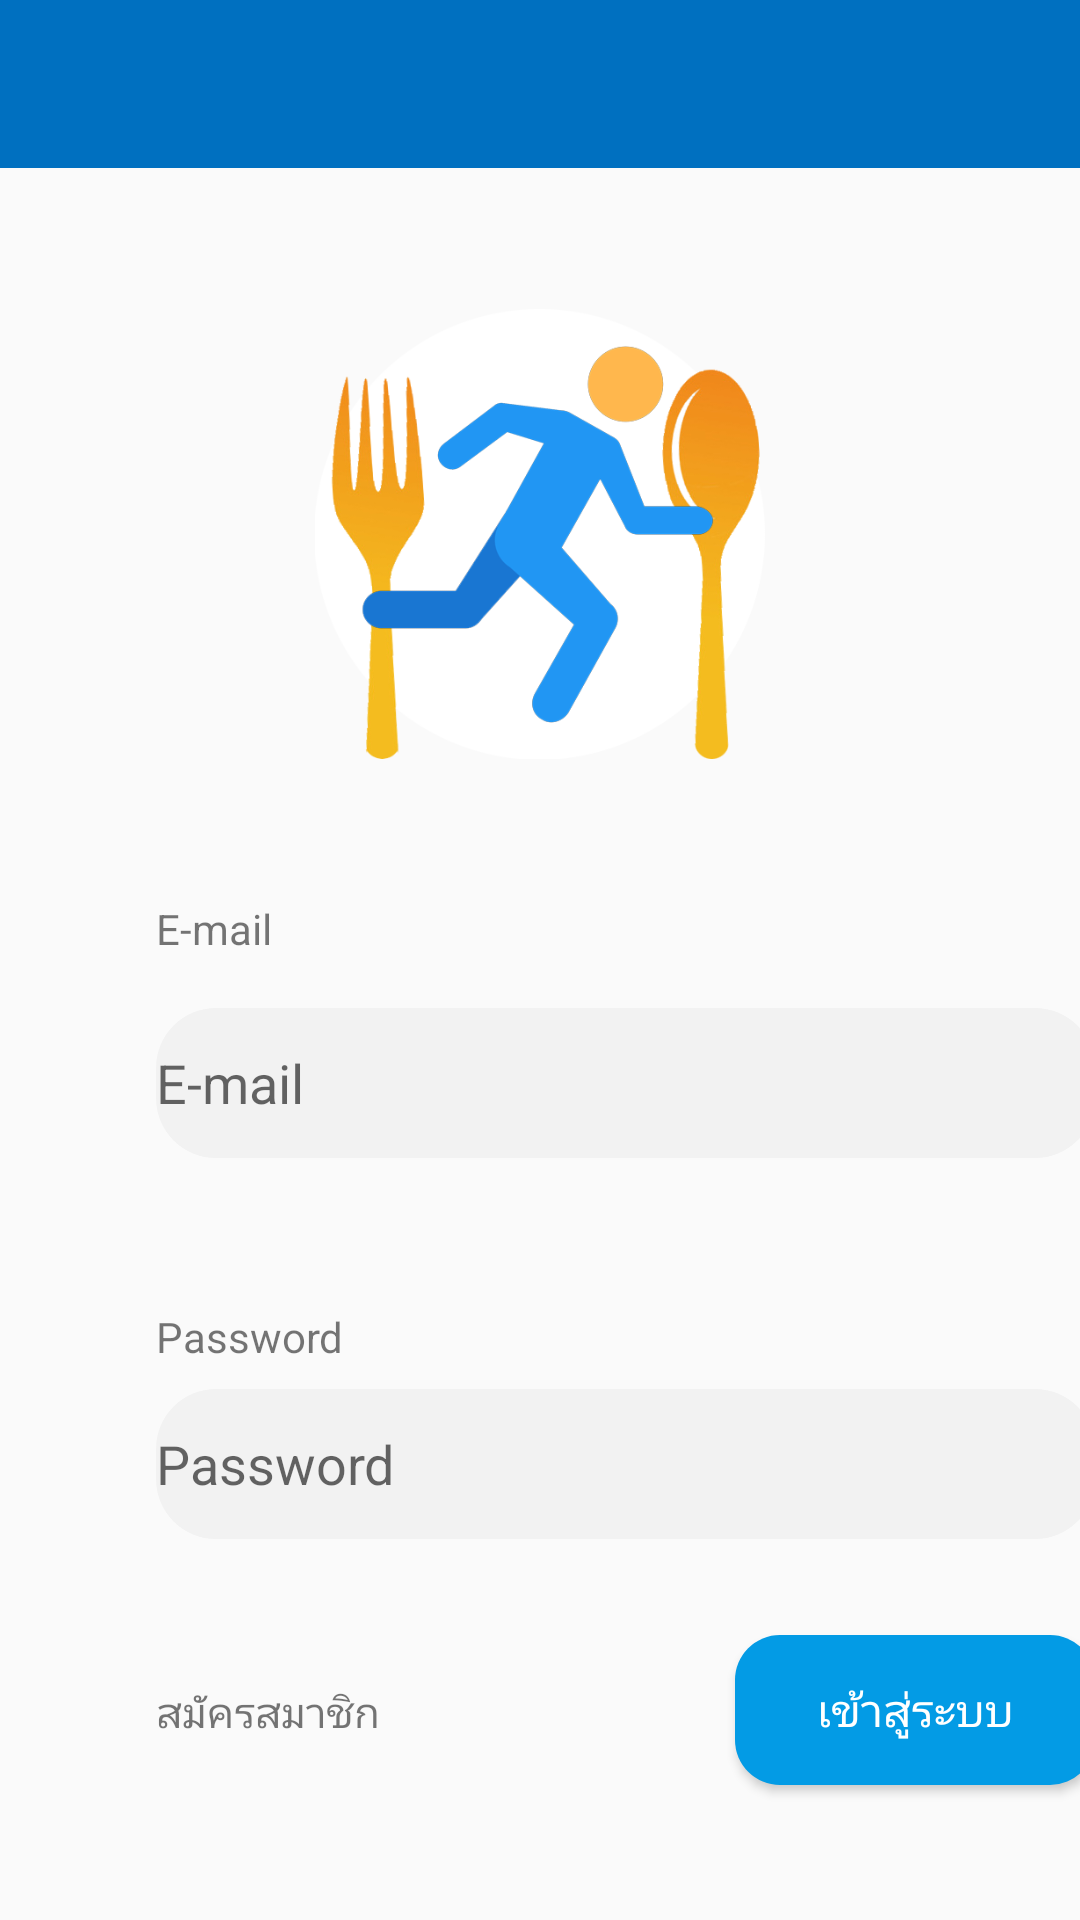

Layout XML and referenced resources for this Android screen:
<!-- AndroidManifest.xml: application theme Theme.AppCompat.Light.NoActionBar -->
<!-- res/layout/activity_login.xml -->
<?xml version="1.0" encoding="utf-8"?>
<android.support.constraint.ConstraintLayout
        xmlns:android="http://schemas.android.com/apk/res/android"
        xmlns:tools="http://schemas.android.com/tools"
        xmlns:app="http://schemas.android.com/apk/res-auto"
        android:layout_width="match_parent"
        android:layout_height="match_parent"
        android:orientation="vertical"
        tools:context=".LoginActivity">
    <include layout="@layout/main_toolbar" android:id="@+id/mtoolbar"></include>
    <TextView
            android:text="@string/e_mailEN"
            android:layout_width="325dp"
            android:layout_height="28dp" android:id="@+id/usernameText"
            android:layout_marginStart="52dp"
            app:layout_constraintStart_toStartOf="parent" android:layout_marginTop="300dp"
            app:layout_constraintTop_toTopOf="parent"/>
    <TextView
            android:text="@string/password"
            android:layout_width="wrap_content"
            android:layout_height="wrap_content"
            android:id="@+id/textView2"
            app:layout_constraintStart_toStartOf="parent"
            android:layout_marginStart="52dp" android:layout_marginTop="50dp"
            app:layout_constraintTop_toBottomOf="@+id/userNameInput"/>
    <EditText
            android:layout_width="313dp"
            android:layout_height="50dp"
            android:background="@drawable/rounded_edittext"
            android:inputType="textPersonName|textPassword"
            android:hint="@string/password"
            android:ems="10"
            android:id="@+id/passwordInput" android:layout_marginTop="8dp"
            app:layout_constraintTop_toBottomOf="@+id/textView2"
            android:layout_marginStart="52dp" app:layout_constraintStart_toStartOf="parent"/>
    <Button
            android:text="@string/loginTH"
            android:layout_width="120dp"
            android:layout_height="50dp"
            android:background="@drawable/rounded_buttonadd"
            android:textSize="15sp"
            android:textColor="@color/white"
            android:id="@+id/LoginButton" android:layout_marginTop="32dp"
            app:layout_constraintTop_toBottomOf="@+id/passwordInput"
            app:layout_constraintEnd_toEndOf="@+id/passwordInput"
    />
    <TextView
            android:text="@string/registerTH"
            android:layout_width="wrap_content"
            android:layout_height="wrap_content"

            android:id="@+id/textlinktoregister" android:layout_marginTop="48dp"
            app:layout_constraintTop_toBottomOf="@+id/passwordInput"
            app:layout_constraintStart_toStartOf="@+id/passwordInput"
    />
    <EditText
            android:layout_width="313dp"
            android:layout_height="50dp"
            android:background="@drawable/rounded_edittext"
            android:inputType="textPersonName"
            android:hint="@string/e_mailEN"
            android:ems="10"
            android:id="@+id/userNameInput" android:layout_marginTop="8dp"
            app:layout_constraintTop_toBottomOf="@+id/usernameText" android:layout_marginStart="52dp"
            app:layout_constraintStart_toStartOf="parent"/>
    <ImageView
            android:layout_width="150dp"
            android:layout_height="150dp" app:srcCompat="@drawable/iconlogin"
            android:id="@+id/imageView2" android:layout_marginTop="8dp"
            app:layout_constraintTop_toBottomOf="@+id/mtoolbar" android:layout_marginBottom="8dp"
            app:layout_constraintBottom_toTopOf="@+id/usernameText" app:layout_constraintStart_toStartOf="parent"
            android:layout_marginStart="8dp" app:layout_constraintEnd_toEndOf="parent" android:layout_marginEnd="8dp"/>

</android.support.constraint.ConstraintLayout>
<!-- res/layout/main_toolbar.xml (included above) -->
<?xml version="1.0" encoding="utf-8"?>
<android.support.v7.widget.Toolbar
        xmlns:android="http://schemas.android.com/apk/res/android"
        xmlns:app="http://schemas.android.com/apk/res-auto"
        android:background="@color/colorPrimary"
        android:id="@+id/mtoolbar"
        app:titleTextColor="@color/white"
        app:subtitleTextColor="@color/white"
        android:layout_width="match_parent"
        android:layout_height="wrap_content"
        style="@style/AppTheme" >

</android.support.v7.widget.Toolbar>
<!-- resources referenced by this layout -->
<resources>
  <color name="colorPrimary">#0070C0</color>
  <color name="white">#ffffff</color>
  <!-- drawable iconlogin: png bitmap (drawable-hdpi, 81759 bytes) -->
  <!-- drawable rounded_buttonadd (drawable) -->
  <?xml version="1.0" encoding="utf-8"?>
  <shape xmlns:android="http://schemas.android.com/apk/res/android">
  
      <solid android:color="#039be5"/>
      <corners android:radius="15dp"/>
  
  </shape>
  <!-- drawable rounded_edittext (drawable) -->
  <?xml version="1.0" encoding="utf-8"?>
  <shape xmlns:android="http://schemas.android.com/apk/res/android">
  
      <solid android:color="#f2f2f2"/>
      <corners android:radius="20dp"/>
  
  </shape>
  <string name="e_mailEN">E-mail</string>
  <string name="loginTH">เข้าสู่ระบบ</string>
  <string name="password">Password</string>
  <string name="registerTH">สมัครสมาชิก</string>
  <style name="AppTheme" parent="Theme.Design.NoActionBar">
          
          <item name="colorPrimary">@color/colorPrimary</item>
          <item name="colorPrimaryDark">@color/colorPrimaryDark</item>
          <item name="colorAccent">@color/colorAccent</item>
      </style>
  <color name="colorPrimaryDark">#005897</color>
  <color name="colorAccent">#D81B60</color>
</resources>
